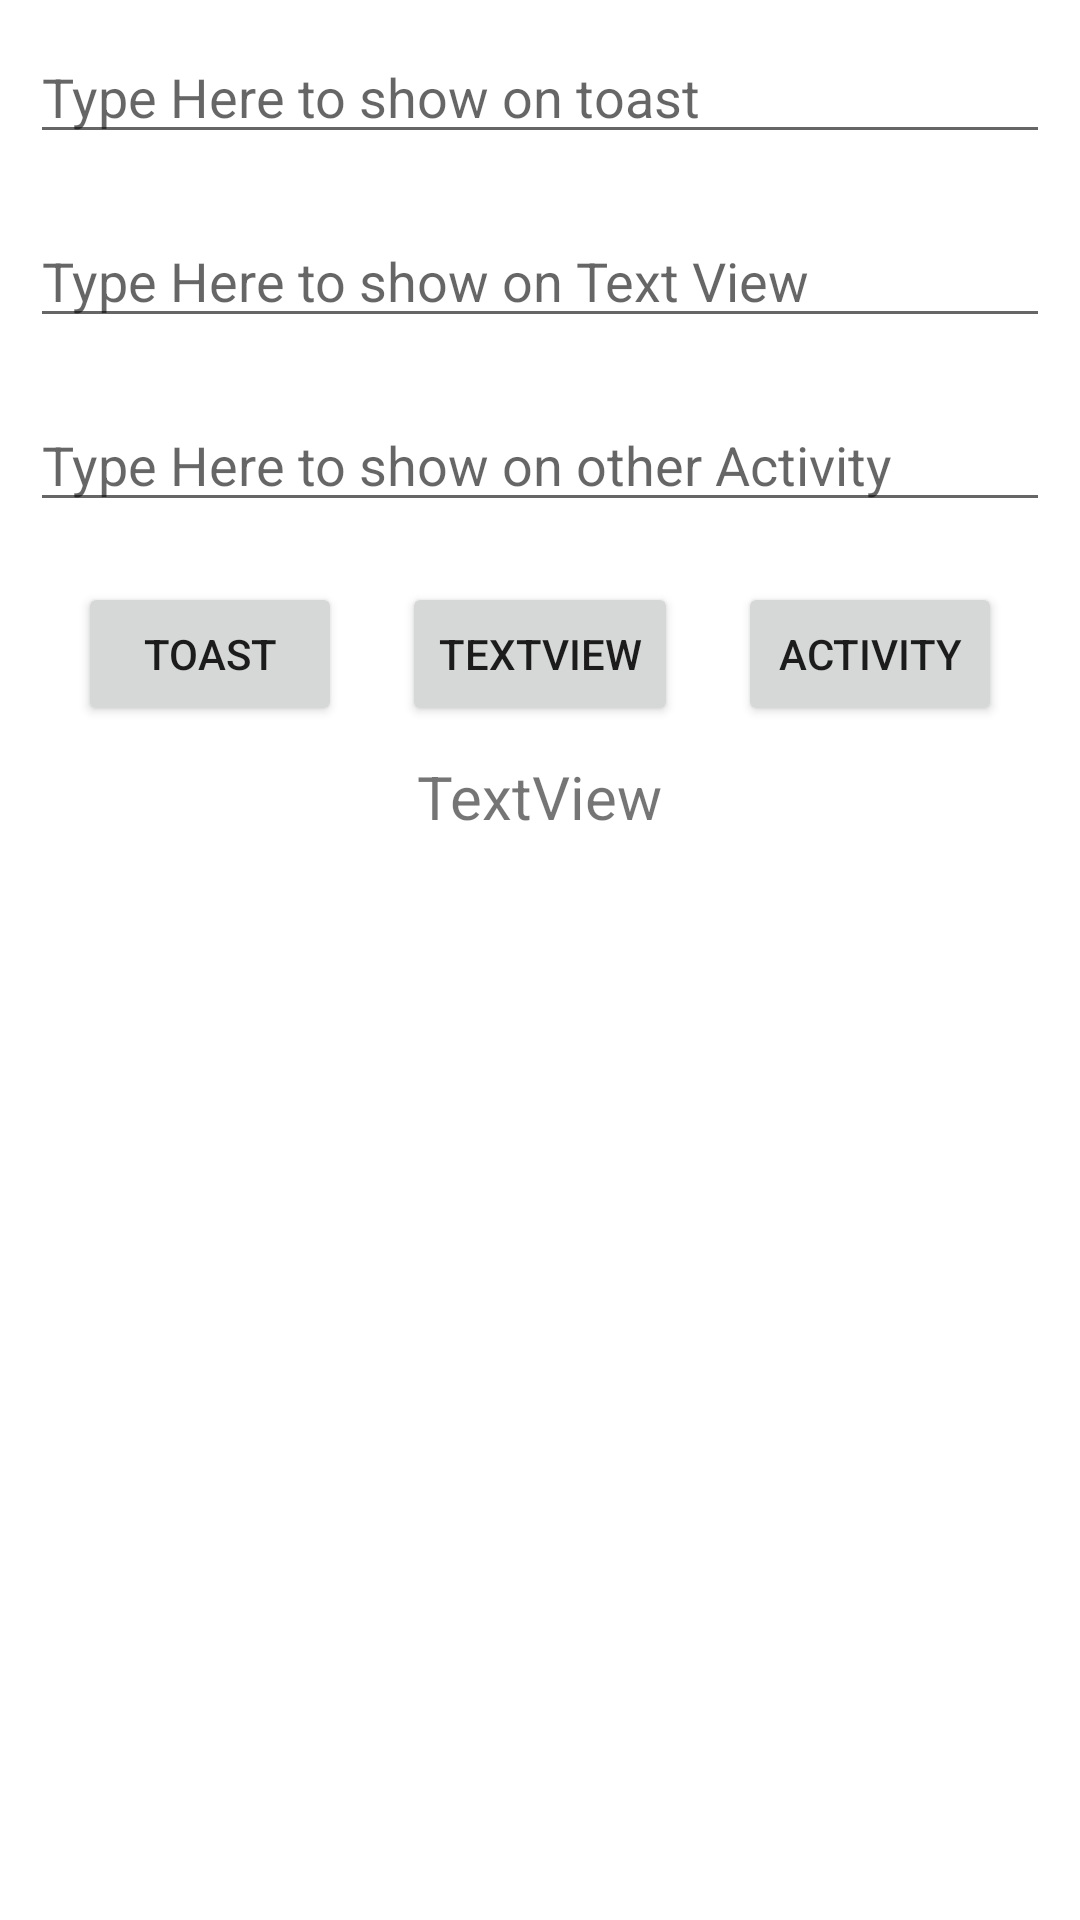

This screen was rendered from an Android layout file. Write that file and the resources it references.
<!-- AndroidManifest.xml: application theme Theme.BonusPractice -->
<!-- res/layout/activity_three_buttons.xml -->
<?xml version="1.0" encoding="utf-8"?>
<androidx.constraintlayout.widget.ConstraintLayout xmlns:android="http://schemas.android.com/apk/res/android"
    xmlns:app="http://schemas.android.com/apk/res-auto"
    xmlns:tools="http://schemas.android.com/tools"
    android:layout_width="match_parent"
    android:layout_height="match_parent"
    android:layout_margin="20dp"
    tools:context=".ThreeButtonsActivity">


    <LinearLayout
        android:layout_width="match_parent"
        android:layout_height="match_parent"
        android:orientation="vertical"
        app:layout_constraintBottom_toBottomOf="parent"
        app:layout_constraintEnd_toEndOf="parent"
        app:layout_constraintStart_toStartOf="parent"
        app:layout_constraintTop_toTopOf="parent">

        <EditText
            android:id="@+id/edt_toast"
            android:layout_width="match_parent"
            android:layout_height="wrap_content"
            android:ems="10"
            android:layout_margin="10dp"
            android:inputType="textPersonName"
            android:hint="Type Here to show on toast" />

        <EditText
            android:id="@+id/edt_textview"
            android:layout_width="match_parent"
            android:layout_height="wrap_content"
            android:ems="10"
            android:layout_margin="10dp"
            android:inputType="textPersonName"
            android:hint="Type Here to show on Text View" />

        <EditText
            android:id="@+id/edt_activity"
            android:layout_width="match_parent"
            android:layout_height="wrap_content"
            android:ems="10"
            android:layout_margin="10dp"
            android:inputType="textPersonName"
            android:hint="Type Here to show on other Activity" />

        <LinearLayout
            android:layout_width="match_parent"
            android:layout_height="wrap_content"
            android:gravity="center"
            android:orientation="horizontal">

            <Button
                android:id="@+id/btn_toast"
                android:layout_width="wrap_content"
                android:layout_height="wrap_content"
                android:layout_margin="10dp"
                android:text="Toast" />
            <Button
                android:id="@+id/btn_textview"
                android:layout_width="wrap_content"
                android:layout_height="wrap_content"
                android:layout_margin="10dp"
                android:text="TextView" />
            <Button
                android:id="@+id/btn_activity"
                android:layout_width="wrap_content"
                android:layout_height="wrap_content"
                android:layout_margin="10dp"
                android:text="Activity" />
        </LinearLayout>

        <TextView
            android:id="@+id/tv_textview"
            android:layout_width="wrap_content"
            android:layout_height="wrap_content"
            android:textSize="20dp"
            android:layout_gravity="center"
            android:text="TextView" />
    </LinearLayout>
</androidx.constraintlayout.widget.ConstraintLayout>
<!-- resources referenced by this layout -->
<resources>
  <style name="Theme.BonusPractice" parent="Theme.MaterialComponents.DayNight.DarkActionBar">
          
          <item name="colorPrimary">@color/purple_500</item>
          <item name="colorPrimaryVariant">@color/purple_700</item>
          <item name="colorOnPrimary">@color/white</item>
          
          <item name="colorSecondary">@color/teal_200</item>
          <item name="colorSecondaryVariant">@color/teal_700</item>
          <item name="colorOnSecondary">@color/black</item>
          
          <item name="android:statusBarColor" tools:targetApi="l">?attr/colorPrimaryVariant</item>
          
      </style>
  <!-- not gathered from this repository: default colours our renderer supplied (Android Studio template values) -->
  <color name="purple_500">#FF6200EE</color>
  <color name="purple_700">#FF3700B3</color>
  <color name="teal_200">#FF03DAC5</color>
  <color name="teal_700">#FF018786</color>
  <color name="black">#FF000000</color>
  <color name="white">#FFFFFFFF</color>
</resources>
